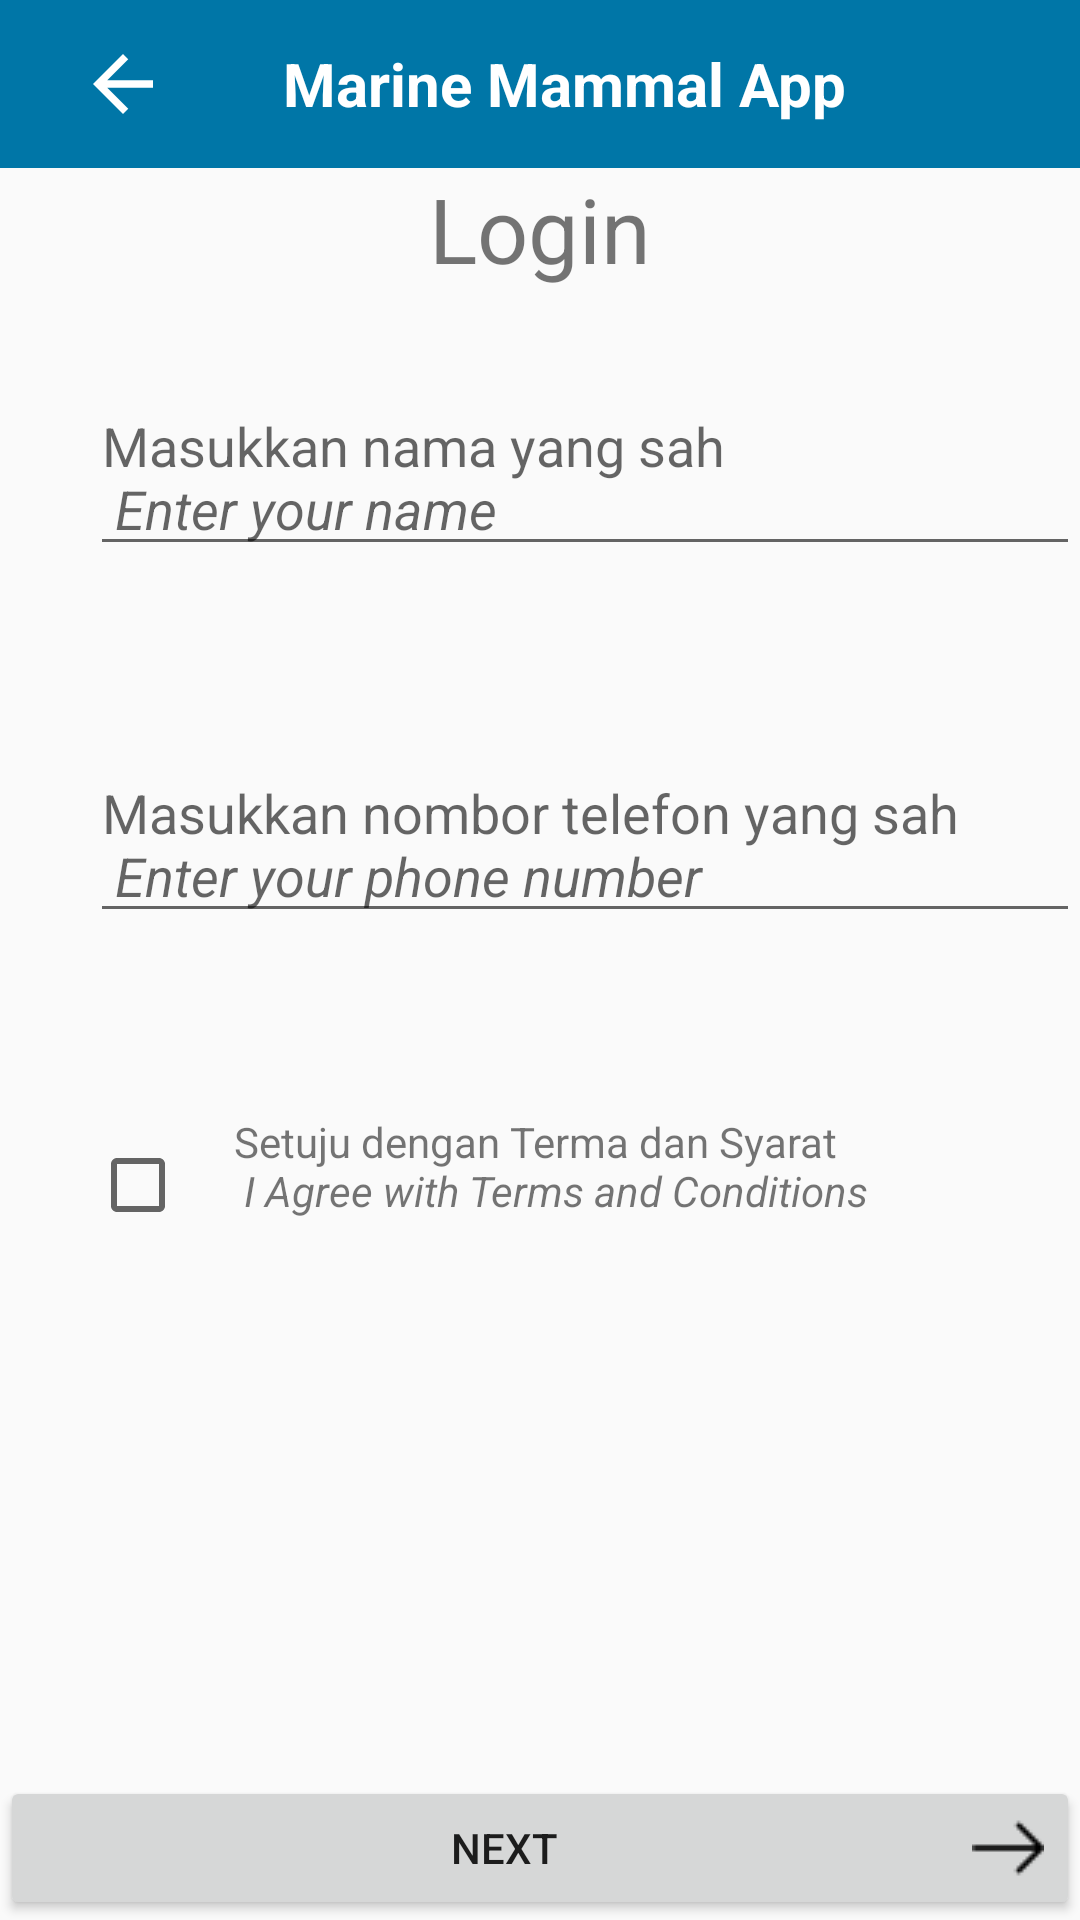

Layout XML and referenced resources for this Android screen:
<!-- AndroidManifest.xml: application theme AppTheme -->
<!-- res/layout/activity_registration.xml -->
<?xml version="1.0" encoding="utf-8"?>
<RelativeLayout xmlns:android="http://schemas.android.com/apk/res/android"
    xmlns:tools="http://schemas.android.com/tools"
    android:id="@+id/activity_registration"
    android:layout_width="match_parent"
    android:layout_height="match_parent"
    tools:context="com.marinemammalapp.RegistrationActivity">

    <include
        android:id="@+id/toobar"
        layout="@layout/layout_toolbar" />

    <android.support.v7.widget.LinearLayoutCompat
        android:layout_width="match_parent"
        android:layout_height="wrap_content"
        android:layout_below="@id/toobar"
        android:orientation="vertical">

        <TextView
            android:layout_width="match_parent"
            android:layout_height="wrap_content"
            android:gravity="center"
            android:text="Login"
            android:textSize="30sp" />

        <EditText
            android:id="@+id/et_username"
            android:layout_width="match_parent"
            android:layout_height="wrap_content"
            android:layout_marginBottom="30dp"
            android:layout_marginLeft="30dp"
            android:layout_marginTop="30dp"
            android:hint="@string/user_name" />

        <EditText
            android:id="@+id/et_phnum"
            android:layout_width="match_parent"
            android:layout_height="wrap_content"
            android:layout_marginBottom="30dp"
            android:layout_marginLeft="30dp"
            android:layout_marginTop="30dp"
            android:hint="@string/user_phNum"
            android:inputType="phone"
            android:maxLength="11" />

        <android.support.v7.widget.LinearLayoutCompat
            android:layout_width="match_parent"
            android:layout_height="match_parent"
            android:layout_marginBottom="30dp"
            android:layout_marginLeft="30dp"
            android:layout_marginTop="30dp"
            android:orientation="horizontal">

            <android.support.v7.widget.AppCompatCheckBox
                android:id="@+id/checkbox_terms"
                android:layout_width="48dp"
                android:layout_height="48dp" />

            <TextView
                android:id="@+id/tv_terms"
                android:layout_width="match_parent"
                android:layout_height="match_parent"
                android:text="@string/terms_conditions"
                />


        </android.support.v7.widget.LinearLayoutCompat>



    </android.support.v7.widget.LinearLayoutCompat>
    <Button
        android:id="@+id/button_next"
        android:layout_width="match_parent"
        android:layout_height="wrap_content"
        android:layout_gravity="center"
        android:layout_alignParentBottom="true"
        android:drawableRight="@drawable/right_arrow"
        android:gravity="center"
        android:text="Next" />




</RelativeLayout>
<!-- res/layout/layout_toolbar.xml (included above) -->
<?xml version="1.0" encoding="utf-8"?>
<android.support.design.widget.AppBarLayout
    android:layout_width="match_parent"
    android:layout_height="wrap_content"
    android:theme="@style/AppTheme.AppBarOverlay"
    xmlns:android="http://schemas.android.com/apk/res/android"
    xmlns:app="http://schemas.android.com/apk/res-auto">
    <android.support.v7.widget.Toolbar
        android:id="@+id/toolbar"
        android:layout_width="match_parent"
        android:layout_height="?attr/actionBarSize"
        android:background="?attr/colorPrimary"
        >

        <RelativeLayout
            android:layout_width="match_parent"
            android:layout_height="wrap_content">
            <ImageView
                android:id="@+id/imageView_back"
                android:layout_width="50dp"
                android:layout_height="30dp"
                app:srcCompat="@drawable/back_button"
                android:contentDescription="@string/image_back_desc"/>


            <TextView android:id="@+id/tv_toolbartitle"
                android:layout_width="wrap_content"
                android:layout_height="wrap_content"
                android:layout_centerHorizontal="true"
                android:layout_centerVertical="true"
                android:layout_centerInParent="true"
                android:textSize="20sp"
                android:gravity="center"
                android:text="@string/title"
                android:textStyle="bold"
                android:textAppearance="?android:attr/textAppearanceLarge"
                android:textColor="#FFFFFFFF" />

        </RelativeLayout>
    </android.support.v7.widget.Toolbar>
</android.support.design.widget.AppBarLayout>
<!-- resources referenced by this layout -->
<resources>
  <!-- drawable back_button (drawable) -->
  <?xml version="1.0" encoding="utf-8"?>
  <vector xmlns:android="http://schemas.android.com/apk/res/android"
      android:width="24dp"
      android:height="24dp"
      android:viewportWidth="24.0"
      android:viewportHeight="24.0"
      android:autoMirrored="true"
      android:tint="@android:color/white">
      <path
          android:pathData="M20,11L7.8,11l5.6,-5.6L12,4l-8,8l8,8l1.4,-1.4L7.8,13L20,13L20,11z"
          android:fillColor="@color/colorWhite"/>
  </vector>
  <!-- drawable right_arrow: png bitmap (drawable, 399 bytes) -->
  <string name="image_back_desc">Back button</string>
  <string name="terms_conditions">Setuju dengan Terma dan Syarat \n <i>I Agree with Terms and Conditions</i></string>
  <string name="title">Marine Mammal App</string>
  <string name="user_name">Masukkan nama yang sah \n <i>Enter your name</i></string>
  <string name="user_phNum">Masukkan nombor telefon yang sah \n <i>Enter your phone number</i></string>
  <style name="AppTheme.AppBarOverlay" parent="ThemeOverlay.AppCompat.Dark.ActionBar" />
  <style name="AppTheme" parent="Theme.AppCompat.Light.NoActionBar">
          
          <item name="colorPrimary">@color/colorPrimary</item>
          <item name="colorPrimaryDark">@color/colorPrimaryDark</item>
          <item name="colorAccent">@color/colorAccent</item>
      </style>
  <color name="colorWhite">#FFFFFF</color>
  <color name="colorPrimary">#0076a7</color>
  <color name="colorPrimaryDark">#3F51B5</color>--&gt;
  <color name="colorAccent">#000</color>
</resources>
